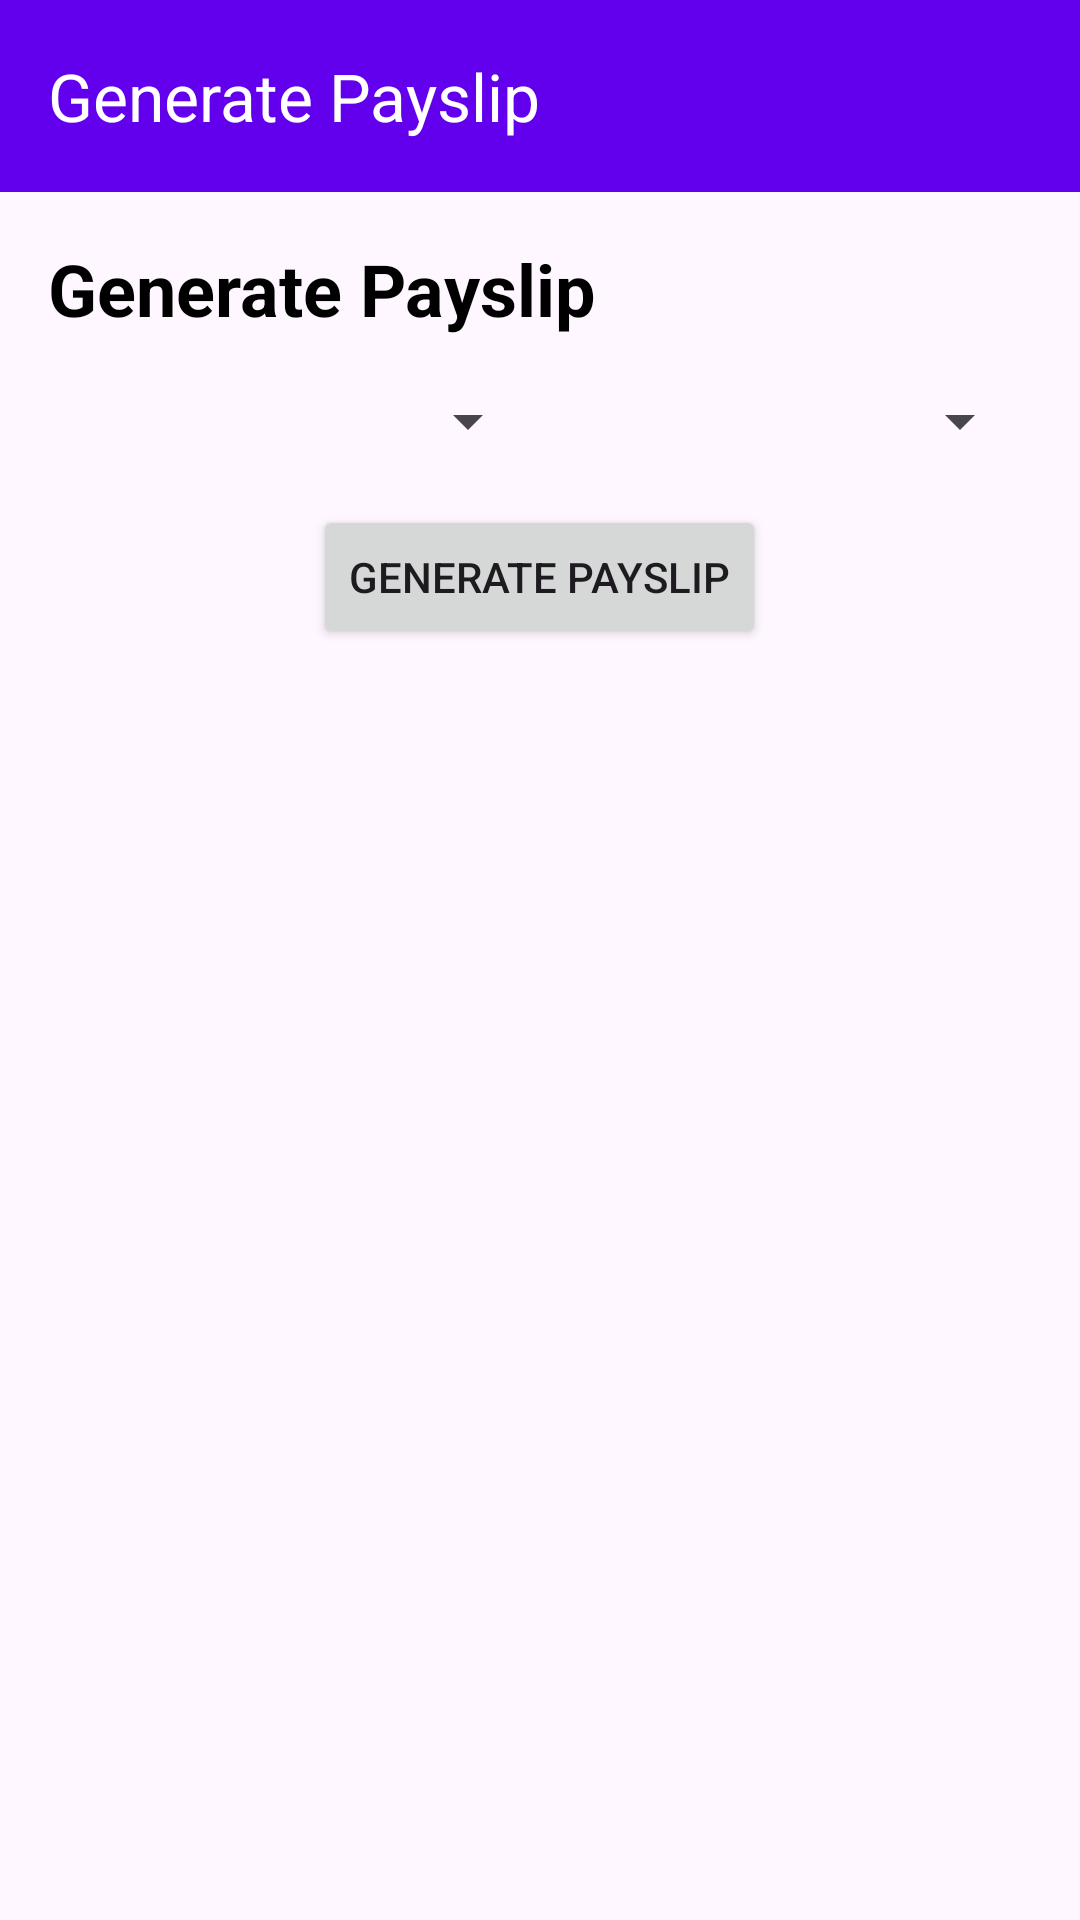

Android layout source for this screen:
<!-- AndroidManifest.xml: application theme Theme.HRM -->
<!-- res/layout/activity_payslip.xml -->
<?xml version="1.0" encoding="utf-8"?>
<LinearLayout xmlns:android="http://schemas.android.com/apk/res/android"
    xmlns:app="http://schemas.android.com/apk/res-auto"
    xmlns:tools="http://schemas.android.com/tools"
    android:layout_width="match_parent"
    android:layout_height="match_parent"
    android:orientation="vertical"
    tools:context=".PayslipActivity">

    <com.google.android.material.appbar.AppBarLayout
        android:layout_width="match_parent"
        android:layout_height="wrap_content">

        <androidx.appcompat.widget.Toolbar
            android:id="@+id/toolbar"
            android:layout_width="match_parent"
            android:layout_height="?attr/actionBarSize"
            android:background="?attr/colorPrimary"
            app:title="@string/payslip_title"
            app:titleTextColor="@android:color/white" />

    </com.google.android.material.appbar.AppBarLayout>

    <ScrollView
        android:layout_width="match_parent"
        android:layout_height="match_parent">

        <LinearLayout
            android:layout_width="match_parent"
            android:layout_height="wrap_content"
            android:orientation="vertical"
            android:padding="16dp">

            <TextView
                android:layout_width="wrap_content"
                android:layout_height="wrap_content"
                android:text="@string/payslip_title"
                android:textColor="@color/primaryTextColor"
                android:textSize="24sp"
                android:textStyle="bold" />

            <LinearLayout
                android:layout_width="match_parent"
                android:layout_height="wrap_content"
                android:layout_marginTop="16dp"
                android:orientation="horizontal">

                <Spinner
                    android:id="@+id/monthSpinner"
                    android:layout_width="0dp"
                    android:layout_height="wrap_content"
                    android:layout_weight="1" />

                <Spinner
                    android:id="@+id/yearSpinner"
                    android:layout_width="0dp"
                    android:layout_height="wrap_content"
                    android:layout_weight="1" />

            </LinearLayout>

            <Button
                android:id="@+id/generatePayslipButton"
                android:layout_width="wrap_content"
                android:layout_height="wrap_content"
                android:layout_gravity="center_horizontal"
                android:layout_marginTop="16dp"
                android:text="@string/generate_payslip_button" />

            <LinearLayout
                android:id="@+id/payslipActionsLayout"
                android:layout_width="match_parent"
                android:layout_height="wrap_content"
                android:layout_marginTop="24dp"
                android:orientation="horizontal"
                android:visibility="gone"
                tools:visibility="visible">

                <Button
                    android:id="@+id/viewPayslipButton"
                    style="?attr/materialButtonOutlinedStyle"
                    android:layout_width="0dp"
                    android:layout_height="wrap_content"
                    android:layout_marginEnd="8dp"
                    android:layout_weight="1"
                    android:text="View Payslip" />

                <Button
                    android:id="@+id/downloadPdfButton"
                    android:layout_width="0dp"
                    android:layout_height="wrap_content"
                    android:layout_marginStart="8dp"
                    android:layout_weight="1"
                    android:text="@string/download_as_pdf_button" />

            </LinearLayout>

        </LinearLayout>

    </ScrollView>

</LinearLayout>
<!-- resources referenced by this layout -->
<resources>
  <color name="primaryTextColor">#FF000000</color>
  <string name="download_as_pdf_button">Download as PDF</string>
  <string name="generate_payslip_button">Generate Payslip</string>
  <string name="payslip_title">Generate Payslip</string>
  <style name="Theme.HRM" parent="Base.Theme.HRM" />
  <style name="Base.Theme.HRM" parent="Theme.Material3.DayNight.NoActionBar">
          
          <item name="colorPrimary">@color/my_light_primary</item>
      </style>
  <color name="my_light_primary">#FF6200EE</color>
</resources>
